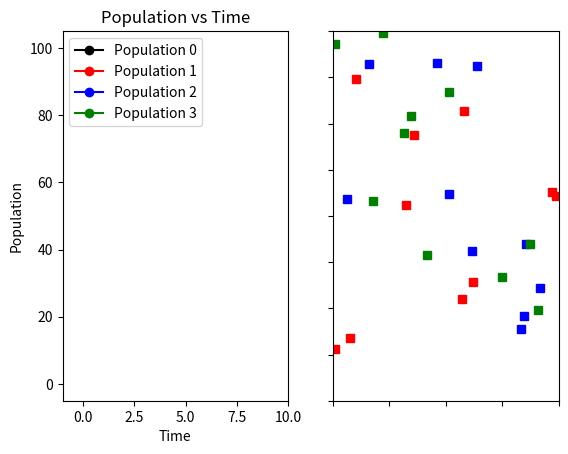

The script that saved this image:
import numpy as np
import matplotlib.pyplot as plt
import matplotlib.animation as animation
import math
import random
import time
from mpl_toolkits.mplot3d import Axes3D
import mpl_toolkits.mplot3d.axes3d as p3
import scipy.integrate as scint
import matplotlib.patches as patches

###############################################################################
#all with positive and negative
#competition coefficient
#represents the effect that one species has on the other

alpha12 = -2
alpha13 = 5
alpha14 = 0

alpha21 = 1
alpha23 = -2
alpha24 = 0

alpha31 = -2
alpha32 = 10
alpha34 = 0

alpha41 = 0
alpha42 = 0
alpha43 = 0
###############################################################################
##All equally competeing
#alpha12 = 1
#alpha13 = 1
#alpha14 = 0
#
#alpha21 = 1
#alpha23 = 1
#alpha24 = 0
#
#alpha31 = 1
#alpha32 = 1
#alpha34 = 0
#
#alpha41 = 0
#alpha42 = 0
#alpha43 = 0
###############################################################################
###pop 1 grows first then pop 2 then pop 3
#alpha12 = 0
#alpha13 = 0
#alpha14 = 0
#
#alpha21 = 1
#alpha23 = 0
#alpha24 = 0
#
#alpha31 = 1
#alpha32 = 1
#alpha34 = 0
#
#alpha41 = 0
#alpha42 = 0
#alpha43 = 0
###############################################################################

#intraspecific competition with population models
# compeition between individuals in the same species
steps = 10**2
tfinal = 10

#number of individuals
N1 = np.zeros(steps)
N1[0] = 10
N2 = np.zeros(steps)
N2[0] = 10
N3 = np.zeros(steps)
N3[0] = 10
N4 = np.zeros(steps)
N4[0] = 10

#time stuff
t = np.linspace(0,tfinal,steps)
dt = tfinal/steps

#rate of increase
r1 = 10
r2 = 10
r3 = 10
r4 = 10



#Carrying Capacity
k1 = 100
k2 = 100
k3 = 100
k4 = 100

#Runge Kutta
##################################################################################
#subscripts are flipped
def f1(N1,N2,N3,N4,t):
    return r1*N1*(k1-N1-alpha12*N2-alpha13*N3-alpha14*N4)/k1
def f2(N1,N2,N3,N4,t):
    return r2*N2*(k2-N2-alpha21*N1-alpha23*N3-alpha24*N4)/k2
def f3(N1,N2,N3,N4,t):
    return r3*N3*(k3-N3-alpha31*N1-alpha32*N2-alpha34*N4)/k3
def f4(N1,N2,N3,N4,t):
    return r4*N4*(k4-N4-alpha41*N1-alpha42*N2-alpha43*N3)/k4


def rk4(f1, f2, f3, t):
    
    for i in range(steps-1):
        k11 = dt*f1(N1[i],N2[i],N3[i],N4[i],t[i])
        k12 = dt*f2(N1[i],N2[i],N3[i],N4[i],t[i])
        k13 = dt*f3(N1[i],N2[i],N3[i],N4[i],t[i])
        k14 = dt*f3(N1[i],N2[i],N3[i],N4[i],t[i])
        
        k21 = dt*f1(N1[i]+k11/2,N2[i]+k12/2,N3[i]+k13/2,N4[i]+k14/2,t[i]+dt/2)
        k22 = dt*f2(N1[i]+k11/2,N2[i]+k12/2,N3[i]+k13/2,N4[i]+k14/2,t[i]+dt/2)
        k23 = dt*f3(N1[i]+k11/2,N2[i]+k12/2,N3[i]+k13/2,N4[i]+k14/2,t[i]+dt/2)
        k24 = dt*f4(N1[i]+k11/2,N2[i]+k12/2,N3[i]+k13/2,N4[i]+k14/2,t[i]+dt/2)
        
        k31 = dt*f1(N1[i]+k21/2,N2[i]+k22/2,N3[i]+k23/2,N4[i]+k24/2,t[i]+dt/2)
        k32 = dt*f2(N1[i]+k21/2,N2[i]+k22/2,N3[i]+k23/2,N4[i]+k24/2,t[i]+dt/2)
        k33 = dt*f3(N1[i]+k21/2,N2[i]+k22/2,N3[i]+k23/2,N4[i]+k24/2,t[i]+dt/2)
        k34 = dt*f4(N1[i]+k21/2,N2[i]+k22/2,N3[i]+k23/2,N4[i]+k24/2,t[i]+dt/2)
        
        k41 = dt*f1(N1[i]+k31/2, N2[i]+k32/2,N3[i]+k33/2,N4[i]+k34/2, t[i]+dt/2)
        k42 = dt*f2(N1[i]+k31/2, N2[i]+k32/2,N3[i]+k33/2,N4[i]+k34/2, t[i]+dt/2)
        k43 = dt*f3(N1[i]+k31/2, N2[i]+k32/2,N3[i]+k33/2,N4[i]+k34/2, t[i]+dt/2)
        k44 = dt*f4(N1[i]+k31/2, N2[i]+k32/2,N3[i]+k33/2,N4[i]+k34/2, t[i]+dt/2)
        
        N1[i+1] = N1[i] + dt/6. * (k11 + 2. * k21 + 2. * k31 + k41)
        N2[i+1] = N2[i] + dt/6. * (k12 + 2. * k22 + 2. * k32 + k42)
        N3[i+1] = N3[i] + dt/6. * (k13 + 2. * k23 + 2. * k33 + k43)
        N4[i+1] = N4[i] + dt/6. * (k14 + 2. * k24 + 2. * k34 + k44)
    return (N1,N2,N3,N4)


N1,N2,N3,N4 = rk4(f1,f2,f3,t)
#animation starts here
##################################################################################
fig = plt.figure()
ax = fig.add_subplot(121, aspect='auto', xlim=(-1, tfinal),ylim=(-5, k1+5))
ax.set_xlabel('Time')
ax.set_ylabel('Population')
ax.set_title('Population vs Time')

line1, = ax.plot([], [], '-or')
line2, = ax.plot([], [], '-ob')
line3, = ax.plot([], [], '-og')
line4, = ax.plot([], [], '-ok')
ax.legend(handles=[line4, line1,line2,line3], labels=['Population 0','Population 1','Population 2','Population 3'],loc=2)

 
def animate(i):
    line1.set_data(t[:i], N1[:i])
    line2.set_data(t[:i], N2[:i])
    line3.set_data(t[:i], N3[:i])
    line4.set_data(t[:i], N4[:i])
    
    return line1, line2, line3, line4
     
anim = animation.FuncAnimation(fig, animate,  interval=500, repeat=True,blit = True)
##################################################################################
ax1 = fig.add_subplot(122, aspect='auto', xlim=(-100, 100), ylim=(-100, 100))
ax1.set_yticklabels([])
ax1.set_xticklabels([])

scatter, = ax1.plot([],[], 's', color='r')
scatter2, = ax1.plot([],[],'s',color = 'b')
scatter3, = ax1.plot([], [], 's', color = 'g')

def animate2(i):
    xs = []
    ys = []
    xs2 = []
    ys2 = []
    xs3 = []
    ys3 = []
    maxnum = int(N1[i])
    maxnum2 = int(N2[i])
    maxnum3 = int(N3[i])
    for k in range(maxnum):
        xpos = float(random.randint(-100, 100))
        ypos = float(random.randint(-100, 100))
        xs.append(xpos)
        ys.append(ypos)
    for j in range(maxnum2):
        xpos2 = float(random.randint(-100, 100))
        ypos2 = float(random.randint(-100, 100))
        xs2.append(xpos2)
        ys2.append(ypos2)
    for j in range(maxnum3):
        xpos3 = float(random.randint(-100, 100))
        ypos3 = float(random.randint(-100, 100))
        xs3.append(xpos3)
        ys3.append(ypos3)     
    scatter.set_data(xs, ys)
    scatter2.set_data(xs2, ys2)
    scatter3.set_data(xs3, ys3)  
    return scatter, scatter2, scatter3, #scatter4
anim2 = animation.FuncAnimation(fig, animate2, interval=500, blit=True, repeat=True)
##################################################################################
plt.show()



